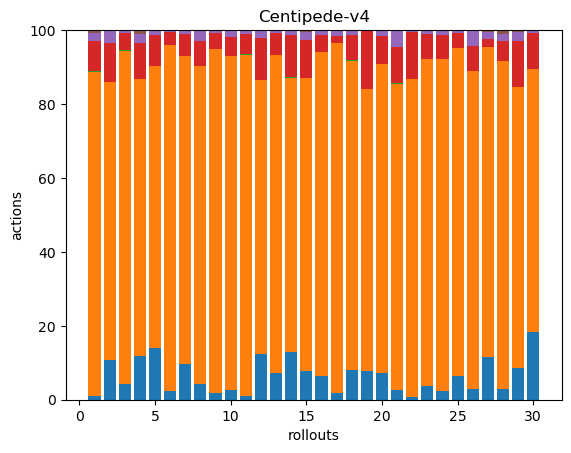

Values plotted in this chart, from the file beside it:
5, 426, 1, 40, 10, 4, 0, 0, 0, 0, 0, 0, 0, 0, 0, 0, 0, 0
25, 175, 0, 25, 8, 0, 0, 0, 0, 0, 0, 0, 0, 0, 0, 0, 0, 0
19, 402, 1, 21, 3, 0, 0, 0, 0, 0, 0, 0, 0, 0, 0, 0, 0, 0
31, 196, 0, 26, 6, 3, 0, 0, 0, 0, 0, 0, 0, 0, 0, 0, 0, 0
39, 212, 0, 23, 4, 0, 0, 0, 0, 0, 0, 0, 0, 0, 0, 0, 0, 0
5, 189, 0, 7, 1, 0, 0, 0, 0, 0, 0, 0, 0, 0, 0, 0, 0, 0
25, 219, 0, 15, 3, 0, 0, 0, 0, 0, 0, 0, 0, 0, 0, 0, 0, 0
21, 424, 0, 33, 14, 1, 0, 0, 0, 0, 0, 0, 0, 0, 0, 0, 0, 0
5, 267, 0, 13, 1, 1, 0, 0, 0, 0, 0, 0, 0, 0, 0, 0, 0, 0
12, 421, 0, 24, 9, 0, 0, 0, 0, 0, 0, 0, 0, 0, 0, 0, 0, 0
6, 504, 1, 30, 6, 0, 0, 0, 0, 0, 0, 0, 0, 0, 0, 0, 0, 0
41, 249, 0, 38, 6, 1, 0, 0, 0, 0, 0, 0, 0, 0, 0, 0, 0, 0
21, 247, 0, 17, 2, 0, 0, 0, 0, 0, 0, 0, 0, 0, 0, 0, 0, 0
41, 235, 1, 36, 3, 1, 0, 0, 0, 0, 0, 0, 0, 0, 0, 0, 0, 0
18, 186, 0, 24, 5, 1, 0, 0, 0, 0, 0, 0, 0, 0, 0, 0, 0, 0
19, 256, 0, 13, 4, 0, 0, 0, 0, 0, 0, 0, 0, 0, 0, 0, 0, 0
9, 444, 0, 10, 7, 0, 0, 0, 0, 0, 0, 0, 0, 0, 0, 0, 0, 0
34, 347, 1, 29, 4, 1, 0, 0, 0, 0, 0, 0, 0, 0, 0, 0, 0, 0
21, 209, 0, 43, 1, 0, 0, 0, 0, 0, 0, 0, 0, 0, 0, 0, 0, 0
32, 372, 0, 34, 6, 1, 0, 0, 0, 0, 0, 0, 0, 0, 0, 0, 0, 0
11, 356, 1, 41, 19, 1, 0, 0, 0, 0, 0, 0, 0, 0, 0, 0, 0, 0
3, 342, 0, 50, 1, 0, 0, 0, 0, 0, 0, 0, 0, 0, 0, 0, 1, 0
18, 434, 0, 33, 5, 0, 0, 0, 0, 0, 0, 0, 0, 0, 0, 0, 0, 0
10, 397, 0, 28, 5, 1, 0, 0, 0, 0, 0, 0, 0, 0, 0, 0, 0, 0
17, 236, 0, 11, 2, 0, 0, 0, 0, 0, 0, 0, 0, 0, 0, 0, 0, 0
11, 342, 0, 27, 16, 1, 0, 0, 0, 0, 0, 0, 0, 0, 0, 0, 0, 0
30, 216, 0, 6, 5, 1, 0, 0, 0, 0, 0, 0, 0, 0, 0, 0, 0, 0
20, 624, 0, 38, 12, 7, 0, 0, 0, 0, 0, 0, 0, 0, 0, 1, 0, 0
21, 187, 0, 31, 6, 1, 0, 0, 0, 0, 0, 0, 0, 0, 0, 0, 0, 0
43, 168, 0, 23, 2, 0, 0, 0, 0, 0, 0, 0, 0, 0, 0, 0, 0, 0
